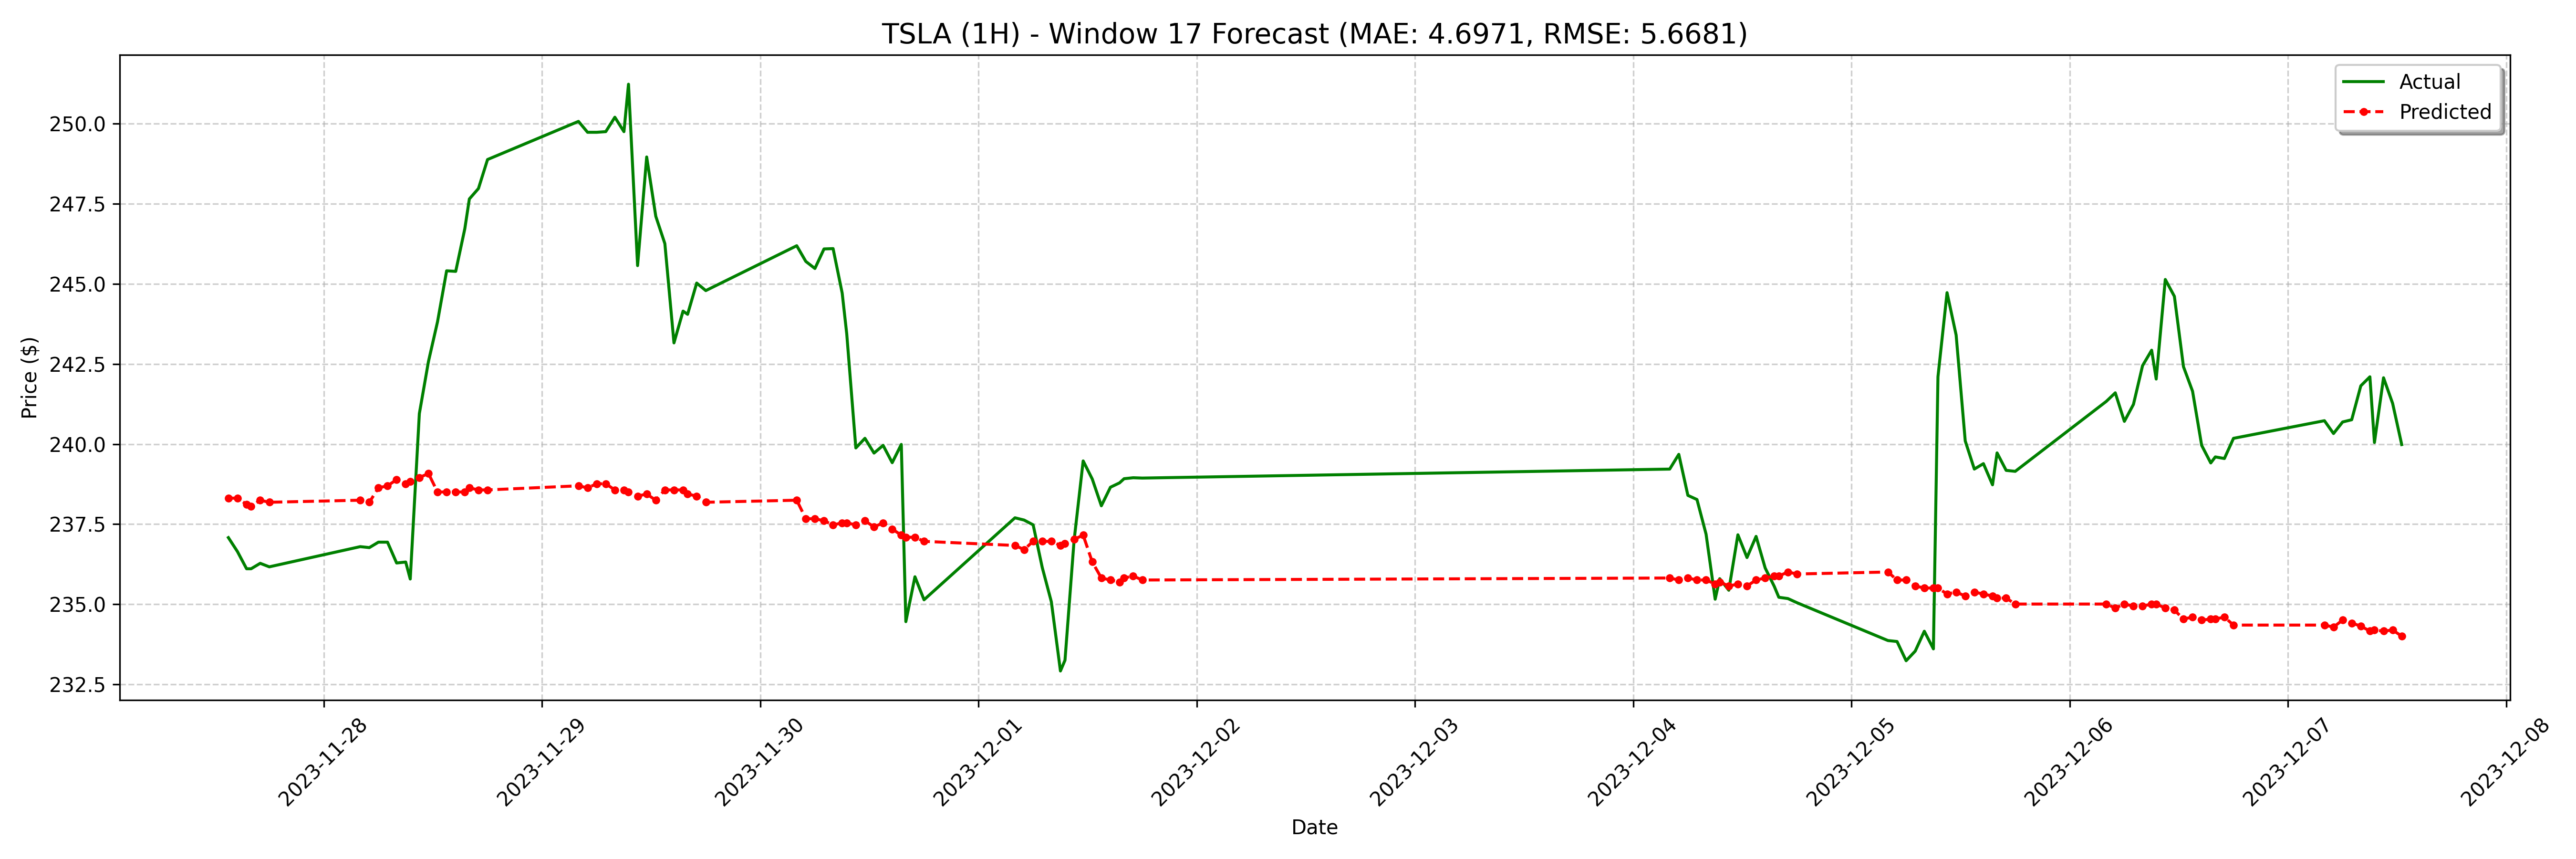

The file beside this chart, header and first rows:
date, actual, forecast
2023-11-27 13:30:00-05:00, 237.1, 238.3
2023-11-27 14:30:00-05:00, 236.6, 238.3
2023-11-27 15:30:00-05:00, 236.1, 238.1
2023-11-27 16:00:00-05:00, 236.1, 238.1
2023-11-27 17:00:00-05:00, 236.3, 238.2
2023-11-27 18:00:00-05:00, 236.2, 238.2
2023-11-28 04:00:00-05:00, 236.8, 238.2
2023-11-28 05:00:00-05:00, 236.8, 238.2
2023-11-28 06:00:00-05:00, 236.9, 238.6
2023-11-28 07:00:00-05:00, 236.9, 238.7
2023-11-28 08:00:00-05:00, 236.3, 238.9
2023-11-28 09:00:00-05:00, 236.3, 238.8
2023-11-28 09:30:00-05:00, 235.8, 238.8
2023-11-28 10:30:00-05:00, 240.9, 239
2023-11-28 11:30:00-05:00, 242.6, 239.1
2023-11-28 12:30:00-05:00, 243.8, 238.5
2023-11-28 13:30:00-05:00, 245.4, 238.5
2023-11-28 14:30:00-05:00, 245.4, 238.5
2023-11-28 15:30:00-05:00, 246.7, 238.5
2023-11-28 16:00:00-05:00, 247.7, 238.6
2023-11-28 17:00:00-05:00, 248, 238.6
2023-11-28 18:00:00-05:00, 248.9, 238.6
2023-11-29 04:00:00-05:00, 250.1, 238.7
2023-11-29 05:00:00-05:00, 249.7, 238.6
2023-11-29 06:00:00-05:00, 249.7, 238.8
2023-11-29 07:00:00-05:00, 249.8, 238.8
2023-11-29 08:00:00-05:00, 250.2, 238.6
2023-11-29 09:00:00-05:00, 249.8, 238.6
2023-11-29 09:30:00-05:00, 251.2, 238.5
2023-11-29 10:30:00-05:00, 245.6, 238.4
2023-11-29 11:30:00-05:00, 249, 238.4
2023-11-29 12:30:00-05:00, 247.1, 238.2
2023-11-29 13:30:00-05:00, 246.3, 238.6
2023-11-29 14:30:00-05:00, 243.2, 238.6
2023-11-29 15:30:00-05:00, 244.2, 238.6
2023-11-29 16:00:00-05:00, 244.1, 238.4
2023-11-29 17:00:00-05:00, 245, 238.4
2023-11-29 18:00:00-05:00, 244.8, 238.2
2023-11-30 04:00:00-05:00, 246.2, 238.2
2023-11-30 05:00:00-05:00, 245.7, 237.7
2023-11-30 06:00:00-05:00, 245.5, 237.7
2023-11-30 07:00:00-05:00, 246.1, 237.6
2023-11-30 08:00:00-05:00, 246.1, 237.5
2023-11-30 09:00:00-05:00, 244.7, 237.5
2023-11-30 09:30:00-05:00, 243.4, 237.5
2023-11-30 10:30:00-05:00, 239.9, 237.5
2023-11-30 11:30:00-05:00, 240.2, 237.6
2023-11-30 12:30:00-05:00, 239.7, 237.4
2023-11-30 13:30:00-05:00, 240, 237.5
2023-11-30 14:30:00-05:00, 239.4, 237.4
2023-11-30 15:30:00-05:00, 240, 237.2
2023-11-30 16:00:00-05:00, 234.5, 237.1
2023-11-30 17:00:00-05:00, 235.9, 237.1
2023-11-30 18:00:00-05:00, 235.1, 237
2023-12-01 04:00:00-05:00, 237.7, 236.8
2023-12-01 05:00:00-05:00, 237.6, 236.7
2023-12-01 06:00:00-05:00, 237.5, 237
2023-12-01 07:00:00-05:00, 236.2, 237
2023-12-01 08:00:00-05:00, 235.1, 237
2023-12-01 09:00:00-05:00, 232.9, 236.8
... 68 more rows
